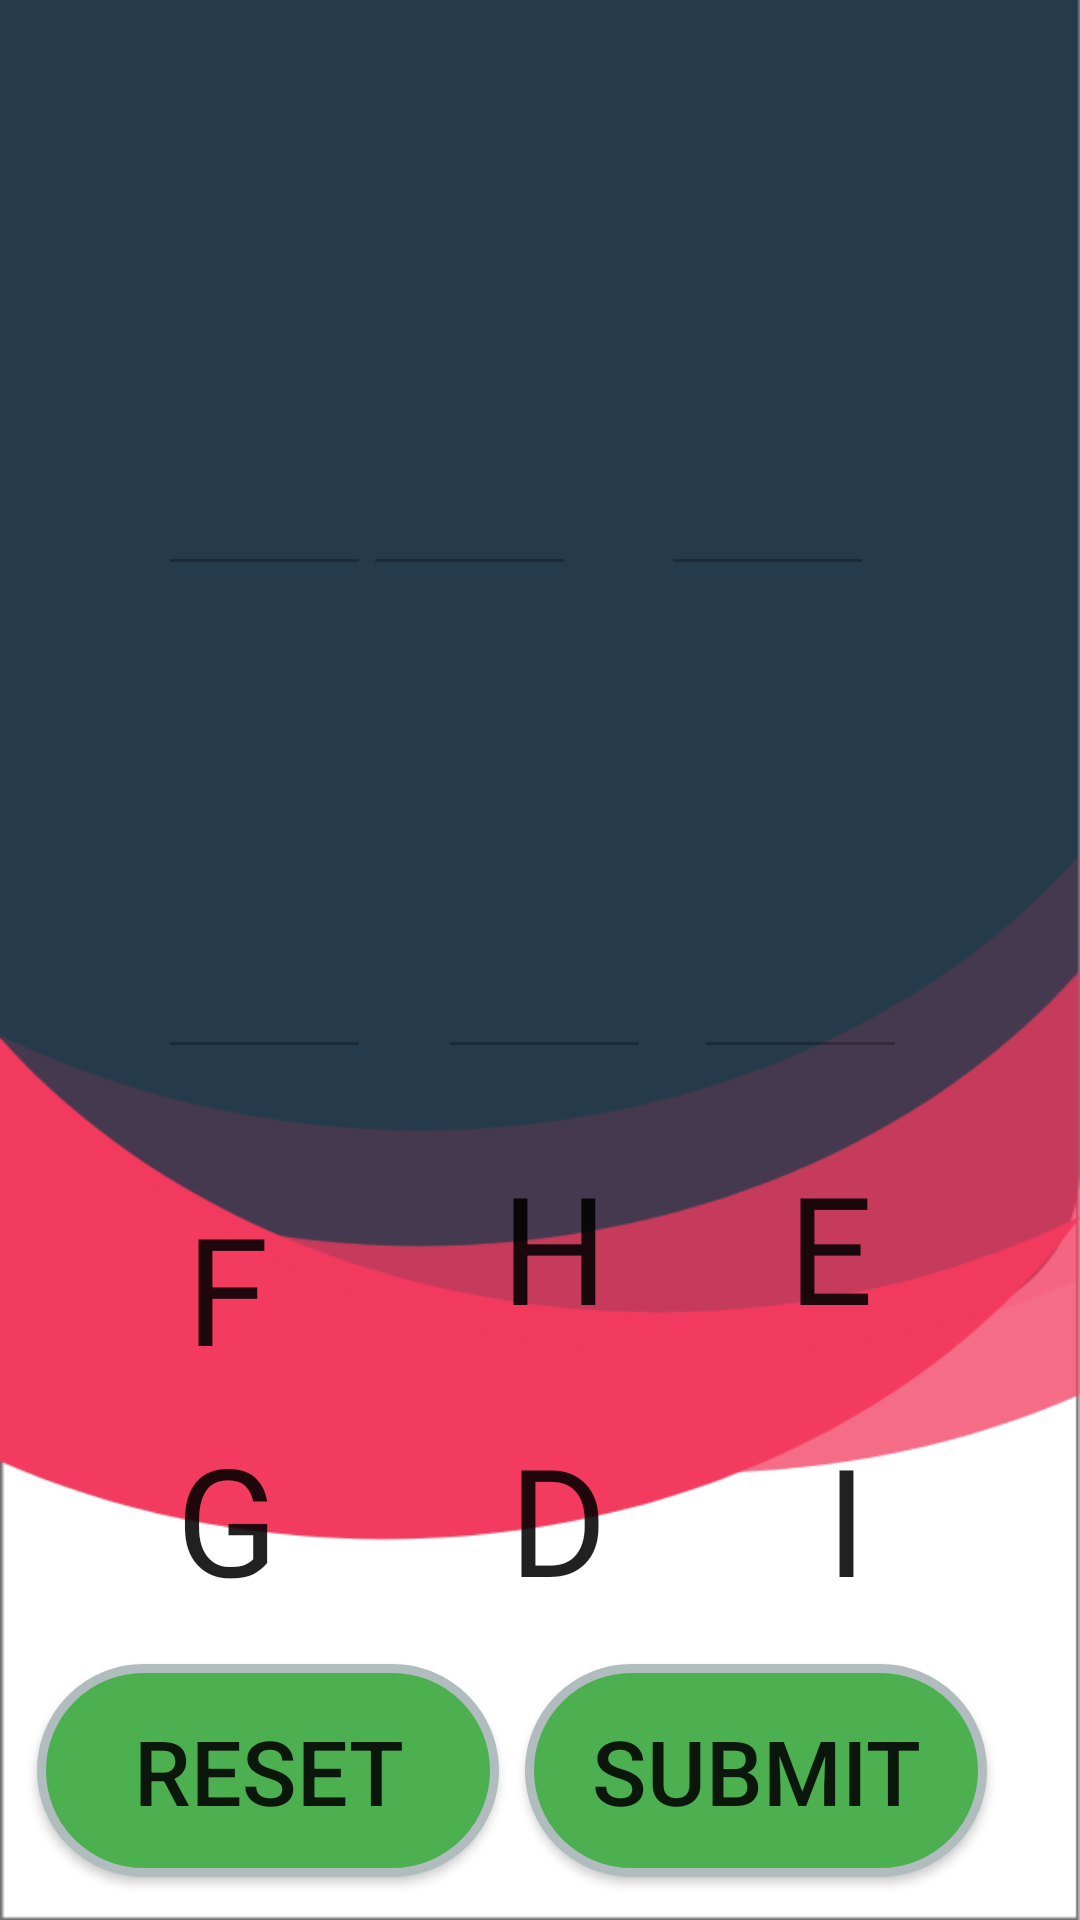

Android layout source for this screen:
<!-- AndroidManifest.xml: application theme AppTheme -->
<!-- res/layout/activity_put_in_place.xml -->
<?xml version="1.0" encoding="utf-8"?>
<androidx.constraintlayout.widget.ConstraintLayout xmlns:android="http://schemas.android.com/apk/res/android"

    xmlns:app="http://schemas.android.com/apk/res-auto"
    xmlns:tools="http://schemas.android.com/tools"
    android:layout_width="match_parent"
    android:layout_height="match_parent"
    android:background="@drawable/background"
    tools:context=".PutInPlace">

    <Button
        android:id="@+id/button11"
        android:layout_width="154dp"
        android:layout_height="71dp"
        android:background="@drawable/submit_btn_border"
        android:text="Submit"
        android:textSize="30dp"
        app:layout_constraintBottom_toBottomOf="parent"
        app:layout_constraintEnd_toEndOf="parent"
        app:layout_constraintHorizontal_bias="0.85"
        app:layout_constraintStart_toStartOf="parent"
        app:layout_constraintTop_toTopOf="parent"
        app:layout_constraintVertical_bias="0.975" />

    <Button
        android:id="@+id/buttonReset"
        android:layout_width="154dp"
        android:layout_height="71dp"
        android:background="@drawable/submit_btn_border"
        android:text="RESET"
        android:textSize="30dp"
        app:layout_constraintBottom_toBottomOf="parent"
        app:layout_constraintEnd_toStartOf="@+id/button11"
        app:layout_constraintHorizontal_bias="0.584"
        app:layout_constraintStart_toStartOf="parent"
        app:layout_constraintTop_toTopOf="parent"
        app:layout_constraintVertical_bias="0.975" />

    <Button
        android:id="@+id/button7"
        android:layout_width="wrap_content"
        android:layout_height="wrap_content"
        android:background="@drawable/btn_background"
        android:fontFamily="@font/bold"
        android:text="D"
        android:textAllCaps="false"
        android:textSize="50sp"
        app:layout_constraintBottom_toBottomOf="parent"
        app:layout_constraintEnd_toEndOf="parent"
        app:layout_constraintHorizontal_bias="0.147"
        app:layout_constraintStart_toEndOf="@+id/button9"
        app:layout_constraintTop_toBottomOf="@+id/textInputEditText4"
        app:layout_constraintVertical_bias="0.538" />

    <Button
        android:id="@+id/button10"
        android:layout_width="wrap_content"
        android:layout_height="wrap_content"
        android:background="@drawable/btn_background"
        android:fontFamily="@font/bold"
        android:text="I"
        android:textAllCaps="false"
        android:textSize="50dp"
        app:layout_constraintBottom_toBottomOf="parent"
        app:layout_constraintEnd_toEndOf="parent"
        app:layout_constraintHorizontal_bias="0.776"
        app:layout_constraintStart_toEndOf="@+id/button9"
        app:layout_constraintTop_toBottomOf="@+id/textInputEditText4"
        app:layout_constraintVertical_bias="0.538" />

    <Button
        android:id="@+id/button9"
        android:layout_width="wrap_content"
        android:layout_height="wrap_content"
        android:background="@drawable/btn_background"
        android:fontFamily="@font/bold"
        android:text="G"
        android:textAllCaps="false"
        android:textSize="50dp"
        app:layout_constraintBottom_toBottomOf="parent"
        app:layout_constraintEnd_toEndOf="parent"
        app:layout_constraintHorizontal_bias="0.117"
        app:layout_constraintStart_toStartOf="parent"
        app:layout_constraintTop_toBottomOf="@+id/textInputEditText4"
        app:layout_constraintVertical_bias="0.538" />

    <Button
        android:id="@+id/button2"
        android:layout_width="wrap_content"
        android:layout_height="wrap_content"
        android:background="@drawable/btn_background"
        android:fontFamily="@font/bold"
        android:text="F"
        android:textAllCaps="false"
        android:textSize="50dp"
        app:layout_constraintBottom_toBottomOf="parent"
        app:layout_constraintEnd_toEndOf="parent"
        app:layout_constraintHorizontal_bias="0.117"
        app:layout_constraintStart_toStartOf="parent"
        app:layout_constraintTop_toBottomOf="@+id/textInputEditText4"
        app:layout_constraintVertical_bias="0.16" />

    <Button
        android:id="@+id/button4"
        android:layout_width="wrap_content"
        android:layout_height="wrap_content"
        android:layout_marginBottom="148dp"
        android:background="@drawable/btn_background"
        android:fontFamily="@font/bold"
        android:text="H"
        android:textAllCaps="false"
        android:textSize="50dp"
        app:layout_constraintBottom_toBottomOf="parent"
        app:layout_constraintEnd_toEndOf="parent"
        app:layout_constraintHorizontal_bias="0.137"
        app:layout_constraintStart_toEndOf="@+id/button2"
        app:layout_constraintTop_toBottomOf="@+id/textInputEditText5"
        app:layout_constraintVertical_bias="0.344" />

    <Button
        android:id="@+id/button3"
        android:layout_width="wrap_content"
        android:layout_height="wrap_content"
        android:layout_marginBottom="148dp"
        android:background="@drawable/btn_background"
        android:fontFamily="@font/bold"
        android:text="E"
        android:textAllCaps="false"
        android:textSize="50dp"
        app:layout_constraintBottom_toBottomOf="parent"
        app:layout_constraintEnd_toEndOf="parent"
        app:layout_constraintHorizontal_bias="0.741"
        app:layout_constraintStart_toEndOf="@+id/button2"
        app:layout_constraintTop_toBottomOf="@+id/textInputEditText5"
        app:layout_constraintVertical_bias="0.344" />

    <com.google.android.material.textfield.TextInputEditText
        android:id="@+id/textInputEditText1"
        android:layout_width="71dp"
        android:layout_height="126dp"
        android:fontFamily="sans-serif"
        android:textAlignment="center"
        android:textColor="@color/white"
        android:focusable="false"
        android:cursorVisible="false"
        android:enabled="false"
        android:textColorHint="@color/white"
        android:textSize="60sp"
        app:layout_constraintBottom_toBottomOf="parent"
        app:layout_constraintEnd_toEndOf="parent"
        app:layout_constraintHorizontal_bias="0.182"
        app:layout_constraintStart_toStartOf="parent"
        app:layout_constraintTop_toTopOf="parent"
        app:layout_constraintVertical_bias="0.135" />

    <com.google.android.material.textfield.TextInputEditText
        android:id="@+id/textInputEditText2"
        android:layout_width="71dp"
        android:layout_height="126dp"
        android:layout_marginEnd="168dp"
        android:fontFamily="sans-serif"
        android:textAlignment="center"
        android:focusable="false"
        android:cursorVisible="false"
        android:enabled="false"
        android:textColor="@color/white"
        android:textColorHint="@color/white"
        android:textSize="60sp"
        app:layout_constraintBottom_toBottomOf="parent"
        app:layout_constraintEnd_toEndOf="parent"
        app:layout_constraintTop_toTopOf="parent"
        app:layout_constraintVertical_bias="0.135" />

    <com.google.android.material.textfield.TextInputEditText
        android:id="@+id/textInputEditText4"
        android:layout_width="71dp"
        android:layout_height="126dp"
        android:fontFamily="sans-serif"
        android:textColor="@color/white"
        android:textColorHint="@color/white"
        android:focusable="false"
        android:gravity="center"
        android:cursorVisible="false"
        android:enabled="false"
        android:textSize="60sp"
        app:layout_constraintBottom_toBottomOf="parent"
        app:layout_constraintEnd_toEndOf="parent"
        app:layout_constraintHorizontal_bias="0.182"
        app:layout_constraintStart_toStartOf="parent"
        app:layout_constraintTop_toBottomOf="@+id/textInputEditText1"
        app:layout_constraintVertical_bias="0.11" />

    <com.google.android.material.textfield.TextInputEditText
        android:id="@+id/textInputEditText5"
        android:layout_width="71dp"
        android:layout_height="126dp"
        android:fontFamily="sans-serif"
        android:textColor="@color/white"
        android:focusable="false"
        android:cursorVisible="false"
        android:enabled="false"
        android:textColorHint="@color/white"
        android:textSize="60sp"
        app:layout_constraintBottom_toBottomOf="parent"
        app:layout_constraintEnd_toEndOf="parent"
        app:layout_constraintHorizontal_bias="0.505"
        app:layout_constraintStart_toStartOf="parent"
        app:layout_constraintTop_toBottomOf="@+id/textInputEditText1"
        app:layout_constraintVertical_bias="0.11" />

    <com.google.android.material.textfield.TextInputEditText
        android:id="@+id/textInputEditText6"
        android:layout_width="71dp"
        android:layout_height="126dp"
        android:fontFamily="sans-serif"
        android:textColor="@color/white"
        android:focusable="false"
        android:cursorVisible="false"
        android:enabled="false"
        android:textColorHint="@color/white"
        android:textSize="60sp"
        app:layout_constraintBottom_toBottomOf="parent"
        app:layout_constraintEnd_toEndOf="parent"
        app:layout_constraintHorizontal_bias="0.8"
        app:layout_constraintStart_toStartOf="parent"
        app:layout_constraintTop_toBottomOf="@+id/textInputEditText1"
        app:layout_constraintVertical_bias="0.11" />

    <com.google.android.material.textfield.TextInputEditText
        android:id="@+id/textInputEditText3"
        android:layout_width="71dp"
        android:layout_height="126dp"
        android:fontFamily="sans-serif"
        android:textColor="@color/white"
        android:textColorHint="@color/white"
        android:textSize="60sp"
        android:focusable="false"
        android:cursorVisible="false"
        android:enabled="false"
        android:gravity="center"
        app:layout_constraintBottom_toBottomOf="parent"
        app:layout_constraintEnd_toEndOf="parent"
        app:layout_constraintHorizontal_bias="0.291"
        app:layout_constraintStart_toEndOf="@+id/textInputEditText2"
        app:layout_constraintTop_toTopOf="parent"

        app:layout_constraintVertical_bias="0.135" />

</androidx.constraintlayout.widget.ConstraintLayout>
<!-- resources referenced by this layout -->
<resources>
  <color name="white">#FFFFFF</color>
  <!-- drawable background: png bitmap (drawable-v24, 32785 bytes) -->
  <!-- drawable btn_background (drawable) -->
  <?xml version="1.0" encoding="utf-8"?>
  <shape xmlns:android="http://schemas.android.com/apk/res/android">
  
      <size android:height="80dp" android:width="80dp"/>
      <corners android:radius="30dp"/>
  
  
  </shape>
  <!-- drawable submit_btn_border (drawable) -->
  <?xml version="1.0" encoding="UTF-8"?>
  <shape xmlns:android="http://schemas.android.com/apk/res/android">
      <solid android:color="#4CAF50"/>
      <stroke android:width="3dip" android:color="#B1BCBE" />
      <corners android:radius="50dip"/>
      <padding android:left="0dip" android:top="0dip" android:right="0dip" android:bottom="0dip" />
  </shape>
  <style name="AppTheme" parent="Theme.AppCompat.Light.DarkActionBar">
          
          <item name="colorPrimary">@color/colorPrimary</item>
          <item name="colorPrimaryDark">@color/colorPrimaryDark</item>
          <item name="colorAccent">@color/colorAccent</item>
  
          <item name="windowNoTitle">true</item>
          <item name="windowActionBar">false</item>
      </style>
  <color name="colorPrimary">#6200EE</color>
  <color name="colorPrimaryDark">#253A4B</color>
  <color name="colorAccent">#03DAC5</color>
</resources>
